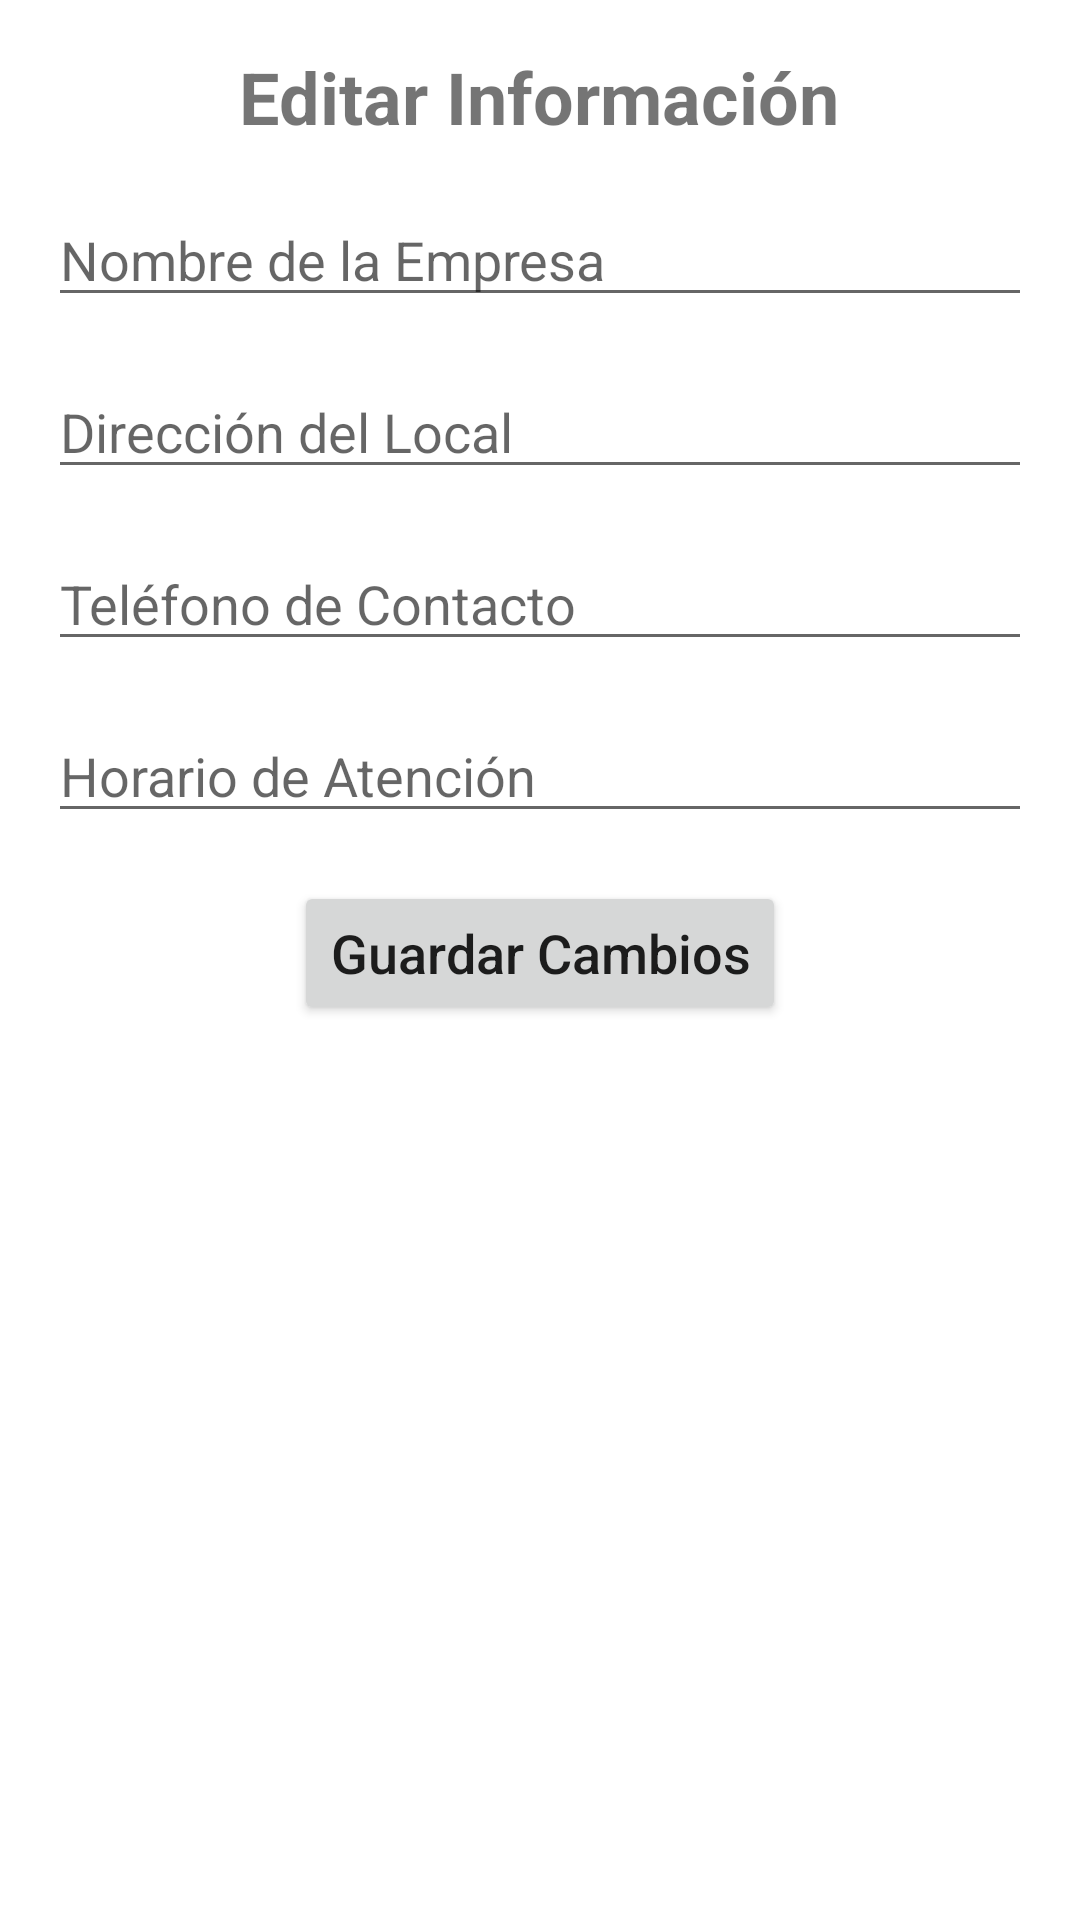

Layout XML and referenced resources for this Android screen:
<!-- AndroidManifest.xml: application theme Theme.Proyecto.NoActionBar -->
<!-- res/layout/fragment_administracion_empresa.xml -->
<?xml version="1.0" encoding="utf-8"?>
<ScrollView xmlns:android="http://schemas.android.com/apk/res/android"
    xmlns:tools="http://schemas.android.com/tools"
    android:layout_width="match_parent"
    android:layout_height="match_parent"
    android:padding="16dp"
    tools:context=".ui.empresa.principal.AdministracionEmpresa">

    <LinearLayout
        android:layout_width="match_parent"
        android:layout_height="wrap_content"
        android:orientation="vertical">

        <TextView
            android:layout_width="wrap_content"
            android:layout_height="wrap_content"
            android:layout_gravity="center_horizontal"
            android:layout_marginBottom="16dp"
            android:text="Editar Información"
            android:textSize="24sp"
            android:textStyle="bold" />

        <EditText
            android:id="@+id/editTextNombreEmpresa"
            android:layout_width="match_parent"
            android:layout_height="wrap_content"
            android:layout_marginBottom="16dp"
            android:hint="Nombre de la Empresa"
            android:inputType="text" />

        <EditText
            android:id="@+id/editTextDireccion"
            android:layout_width="match_parent"
            android:layout_height="wrap_content"
            android:layout_marginBottom="16dp"
            android:hint="Dirección del Local"
            android:inputType="text" />

        <EditText
            android:id="@+id/editTextTelefono"
            android:layout_width="match_parent"
            android:layout_height="wrap_content"
            android:layout_marginBottom="16dp"
            android:hint="Teléfono de Contacto"
            android:inputType="phone" />

        <EditText
            android:id="@+id/editTextHorario"
            android:layout_width="match_parent"
            android:layout_height="wrap_content"
            android:layout_marginBottom="16dp"
            android:hint="Horario de Atención"
            android:inputType="text" />

        <Button
            android:id="@+id/btnGuardarCambios"
            android:layout_width="wrap_content"
            android:layout_height="wrap_content"
            android:layout_gravity="center_horizontal"
            android:text="Guardar Cambios"
            android:textAllCaps="false"
            android:textSize="18sp" />

    </LinearLayout>
</ScrollView>
<!-- resources referenced by this layout -->
<resources>
  <style name="Theme.Proyecto.NoActionBar">
          <item name="windowActionBar">false</item>
          <item name="windowNoTitle">true</item>
      </style>
</resources>
